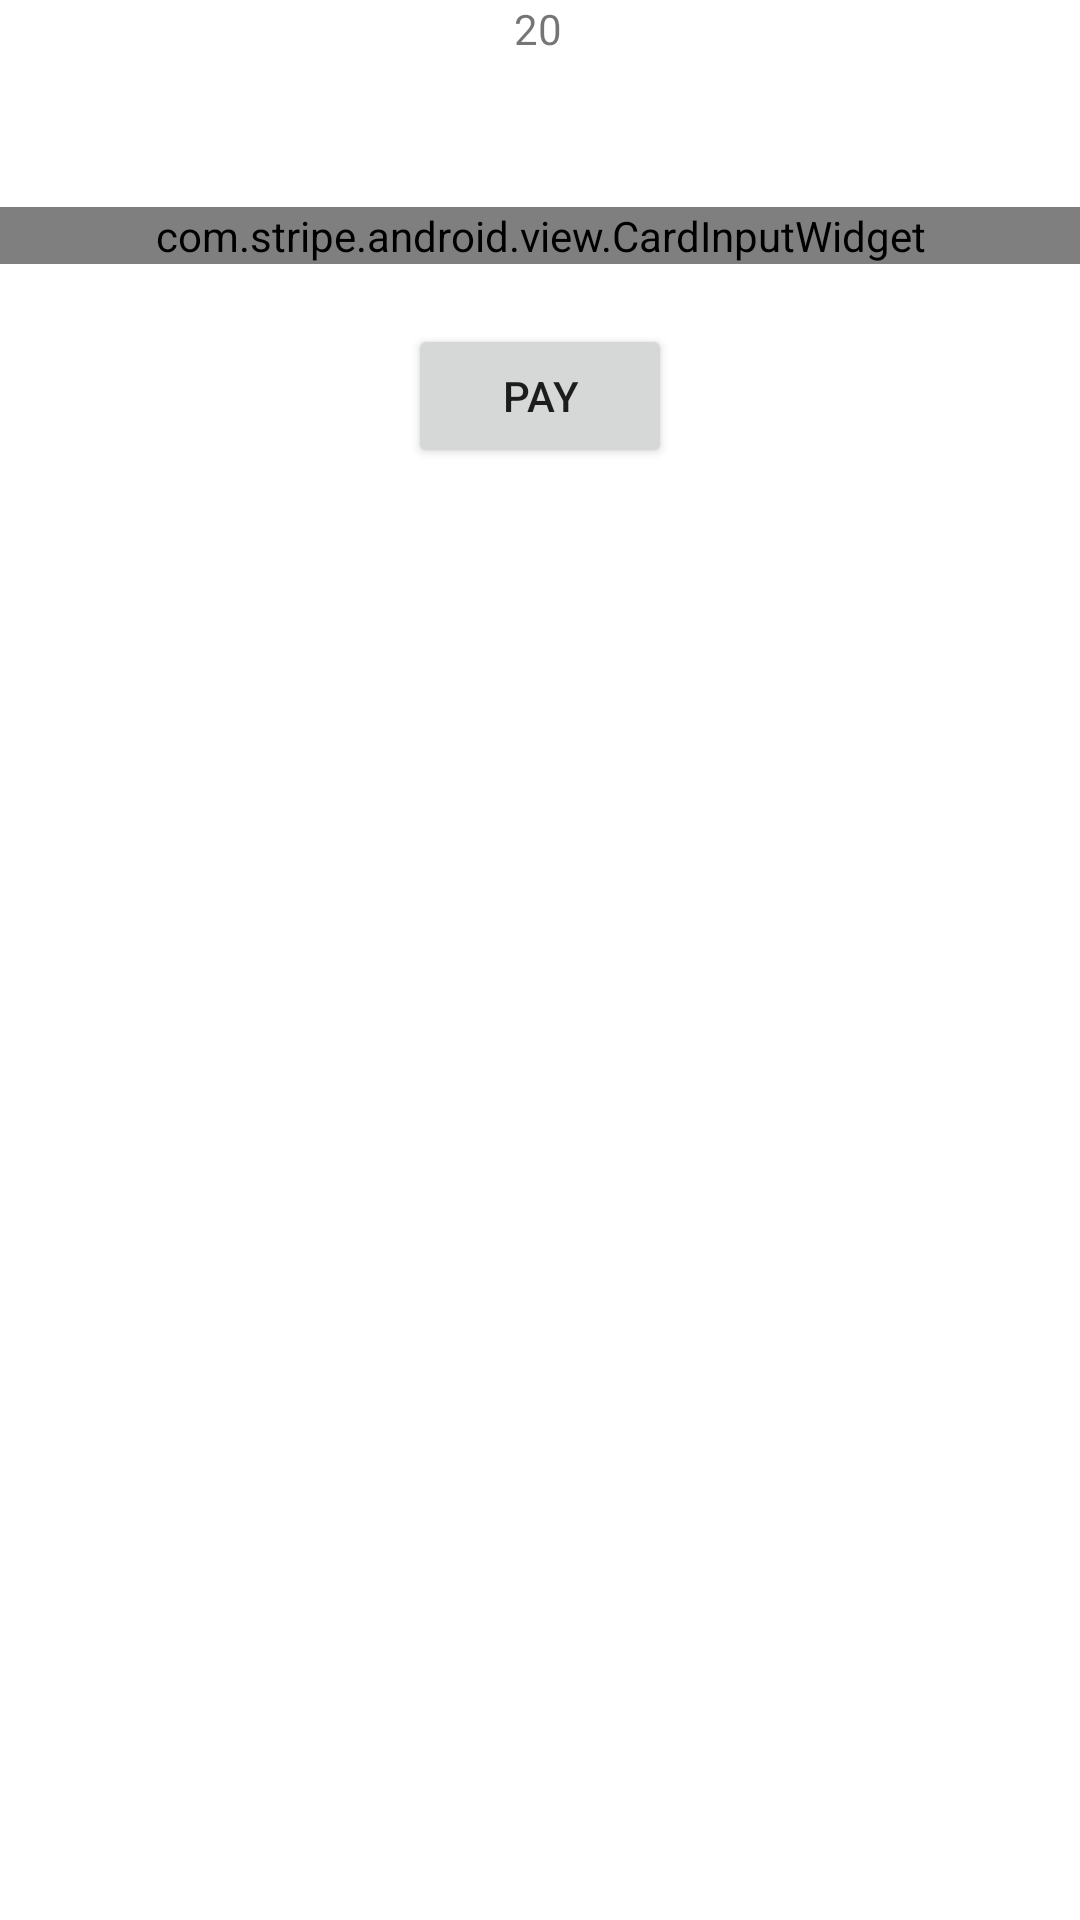

Here is an Android app screen rendered from its layout file. Give the layout XML and the strings, colors and styles it references.
<!-- AndroidManifest.xml: application theme Theme.Stripepayementintegrationwithandroid -->
<!-- res/layout/activity_checkout_java.xml -->
<?xml version="1.0" encoding="utf-8"?>
<androidx.constraintlayout.widget.ConstraintLayout
    xmlns:android="http://schemas.android.com/apk/res/android"
    xmlns:tools="http://schemas.android.com/tools"
    xmlns:app="http://schemas.android.com/apk/res-auto"
    android:layout_width="match_parent"
    android:layout_height="match_parent"
    app:layout_behavior="@string/appbar_scrolling_view_behavior"
    tools:context=".CheckoutActivityJava">

    <TextView
        android:id="@+id/textViewAmount"
        android:layout_width="wrap_content"
        android:layout_height="wrap_content"
        android:text="20"
        android:layout_marginBottom="50dp"
        app:layout_constraintBottom_toTopOf="@+id/cardInputWidget"
        app:layout_constraintEnd_toEndOf="parent"
        app:layout_constraintHorizontal_bias="0.498"
        app:layout_constraintStart_toStartOf="parent"
        app:layout_constraintTop_toTopOf="parent"
        app:layout_constraintVertical_bias="0.0" />

    <com.stripe.android.view.CardInputWidget
        android:id="@+id/cardInputWidget"
        android:layout_width="match_parent"
        android:layout_height="wrap_content"
        android:layout_marginBottom="21dp"
        app:layout_constraintBottom_toTopOf="@+id/payButton"
        app:layout_constraintEnd_toEndOf="parent"
        app:layout_constraintStart_toStartOf="parent"
        app:layout_constraintTop_toTopOf="parent" />

    <Button
        android:text="Pay"
        android:layout_width="wrap_content"
        android:layout_height="wrap_content"
        android:id="@+id/payButton"
        android:layout_marginTop="20dp"
        app:layout_constraintTop_toBottomOf="@+id/cardInputWidget"
        app:layout_constraintStart_toStartOf="@+id/cardInputWidget"
        app:layout_constraintEnd_toEndOf="@+id/cardInputWidget"/>

</androidx.constraintlayout.widget.ConstraintLayout>
<!-- resources referenced by this layout -->
<resources>
  <style name="Theme.Stripepayementintegrationwithandroid" parent="Theme.MaterialComponents.DayNight.DarkActionBar">
          
          <item name="colorPrimary">@color/purple_500</item>
          <item name="colorPrimaryVariant">@color/purple_700</item>
          <item name="colorOnPrimary">@color/white</item>
          
          <item name="colorSecondary">@color/teal_200</item>
          <item name="colorSecondaryVariant">@color/teal_700</item>
          <item name="colorOnSecondary">@color/black</item>
          
          <item name="android:statusBarColor" tools:targetApi="l">?attr/colorPrimaryVariant</item>
          
      </style>
  <!-- not gathered from this repository: default colours our renderer supplied (Android Studio template values) -->
  <color name="purple_500">#FF6200EE</color>
  <color name="purple_700">#FF3700B3</color>
  <color name="teal_200">#FF03DAC5</color>
  <color name="teal_700">#FF018786</color>
  <color name="black">#FF000000</color>
  <color name="white">#FFFFFFFF</color>
</resources>
